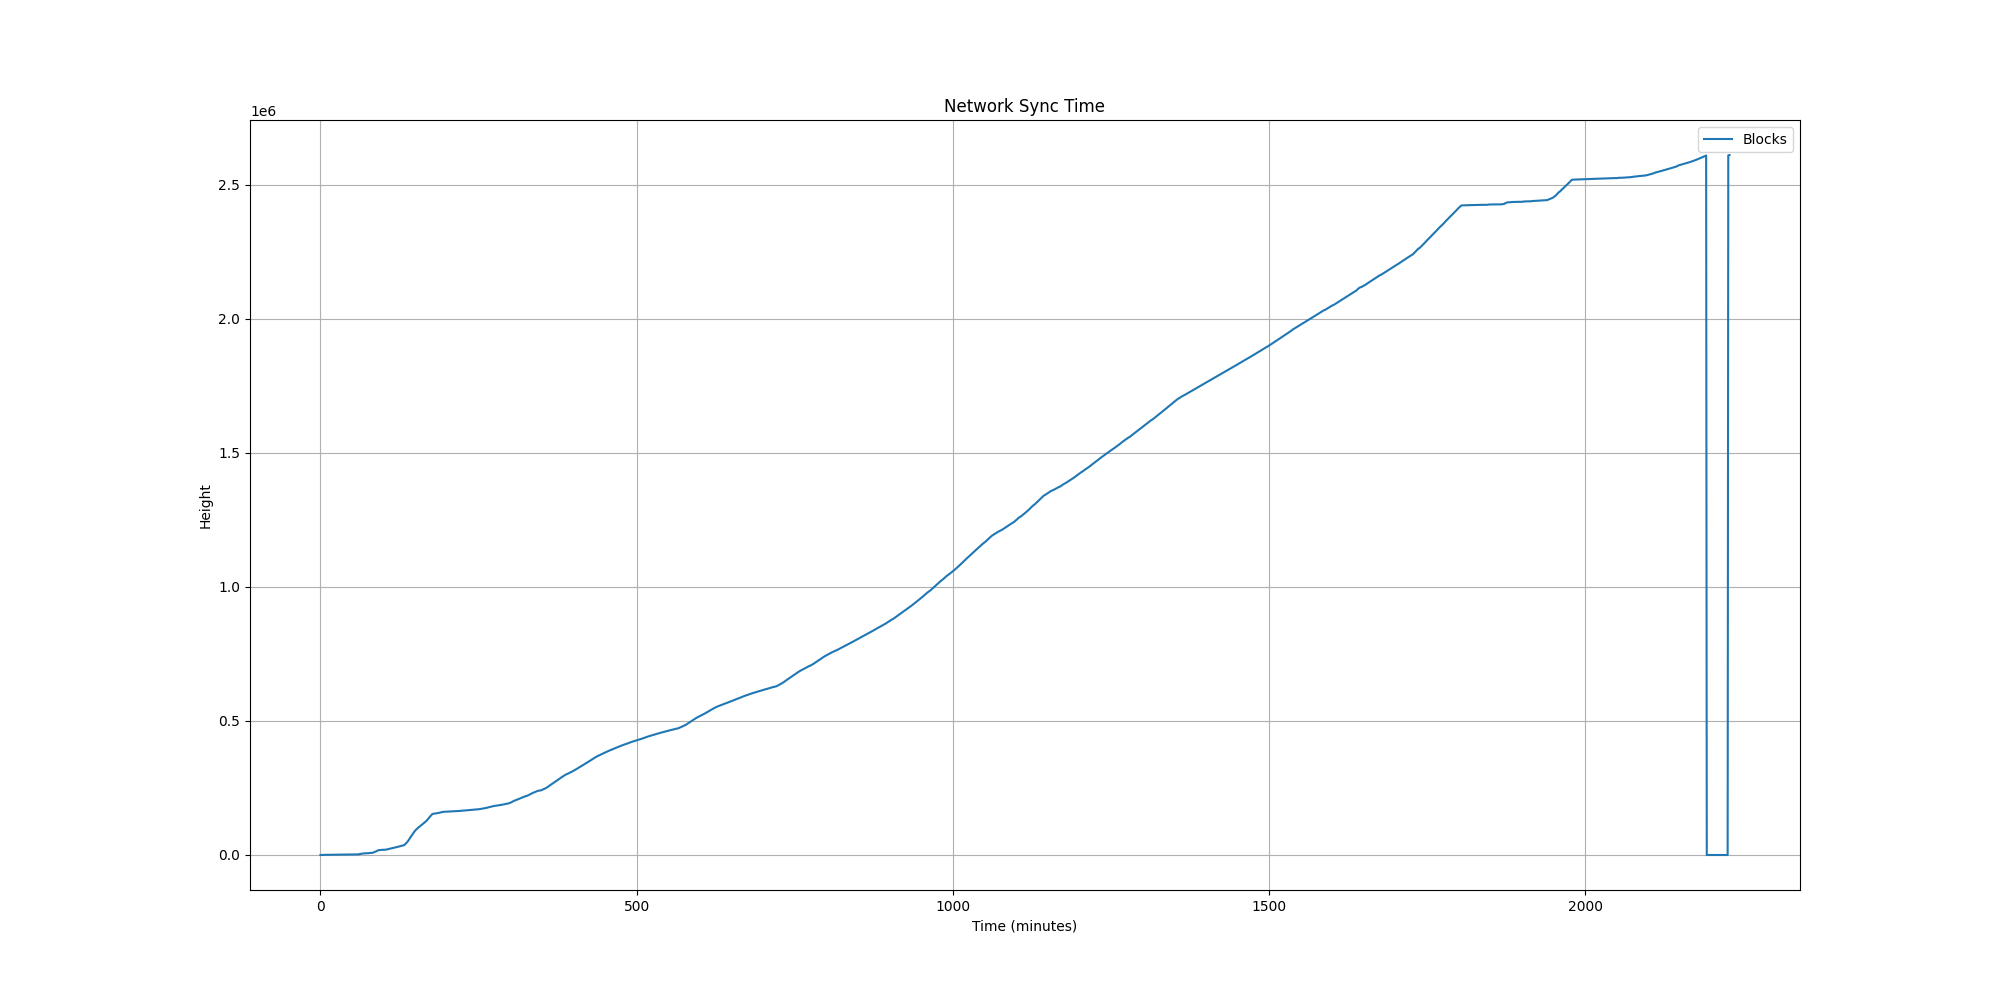

The table this chart was drawn from, first rows:
Minutes, Blocks, Memory(GB), CPU(%), MachineLoadAvg(1min), BlockchainSize(GB), BlocksAdded, Peers, Rescan(Height), BootstrapDownload(%), BuildingWitnessCache
0, , 0.0, 99.9, 0.09, 0.126, , , , , 
1, 0, 0.3, 1.0, 0.14, 0.142, 0, 1, , , 
2, 0, 0.3, 4.0, 0.08, 0.142, 0, 1, , , 
3, 224, 0.3, 2.0, 0.11, 0.143, 224, 3, , , 
4, 416, 0.3, 1.0, 0.04, 0.143, 192, 3, , , 
5, 528, 0.3, 2.0, 0.01, 0.143, 112, 3, , , 
6, 592, 0.3, 1.0, 0.00, 0.143, 64, 5, , , 
7, 640, 0.3, 2.0, 0.00, 0.143, 48, 5, , , 
8, 672, 0.3, 1.0, 0.00, 0.144, 32, 5, , , 
9, 704, 0.3, 1.0, 0.00, 0.144, 32, 5, , , 
10, 720, 0.3, 2.0, 0.00, 0.144, 16, 5, , , 
11, 752, 0.3, 0.0, 0.00, 0.144, 32, 5, , , 
12, 768, 0.3, 0.0, 0.00, 0.144, 16, 5, , , 
13, 784, 0.3, 3.0, 0.00, 0.144, 16, 5, , , 
14, 832, 0.3, 1.0, 0.00, 0.144, 48, 5, , , 
15, 848, 0.3, 1.0, 0.00, 0.144, 16, 5, , , 
16, 896, 0.3, 3.0, 0.05, 0.157, 48, 5, , , 
17, 928, 0.3, 2.0, 0.02, 0.157, 32, 5, , , 
18, 960, 0.3, 4.0, 0.00, 0.157, 32, 7, , , 
19, 989, 0.3, 9.0, 0.00, 0.157, 29, 8, , , 
20, 1024, 0.3, 8.0, 0.00, 0.157, 35, 9, , , 
21, 1040, 0.3, 5.0, 0.05, 0.157, 16, 9, , , 
22, 1056, 0.3, 3.0, 0.06, 0.157, 16, 9, , , 
23, 1072, 0.4, 5.0, 0.09, 0.157, 16, 9, , , 
24, 1120, 0.4, 10.0, 0.13, 0.157, 48, 9, , , 
25, 1136, 0.4, 2.0, 0.05, 0.157, 16, 10, , , 
26, 1168, 0.4, 3.0, 0.27, 0.157, 32, 10, , , 
27, 1200, 0.4, 3.0, 0.10, 0.157, 32, 11, , , 
28, 1216, 0.4, 8.0, 0.03, 0.157, 16, 11, , , 
29, 1232, 0.4, 9.0, 0.01, 0.157, 16, 11, , , 
30, 1264, 0.4, 7.0, 0.08, 0.157, 32, 12, , , 
31, 1296, 0.4, 3.0, 0.10, 0.242, 32, 12, , , 
32, 1312, 0.4, 10.0, 0.17, 0.242, 16, 12, , , 
33, 1344, 0.4, 11.0, 0.29, 0.242, 32, 12, , , 
34, 1392, 0.4, 10.0, 0.19, 0.242, 48, 12, , , 
35, 1408, 0.4, 13.0, 0.12, 0.242, 16, 12, , , 
36, 1424, 0.5, 12.0, 0.04, 0.242, 16, 12, , , 
37, 1456, 0.5, 4.0, 0.01, 0.242, 32, 12, , , 
38, 1488, 0.5, 9.0, 0.08, 0.242, 32, 12, , , 
39, 1520, 0.5, 10.0, 0.07, 0.242, 32, 12, , , 
40, 1552, 0.5, 9.0, 0.10, 0.242, 32, 12, , , 
41, 1584, 0.5, 11.0, 0.07, 0.242, 32, 12, , , 
42, 1616, 0.5, 7.0, 0.06, 0.242, 32, 12, , , 
43, 1664, 0.5, 12.0, 0.18, 0.242, 48, 13, , , 
44, 1680, 0.5, 5.0, 0.18, 0.242, 16, 13, , , 
45, 1712, 0.5, 22.0, 0.26, 0.242, 32, 13, , , 
46, 1824, 0.6, 26.0, 0.34, 0.323, 112, 13, , , 
47, 1904, 0.6, 58.9, 0.27, 0.323, 80, 13, , , 
48, 1968, 0.6, 38.0, 0.16, 0.323, 64, 13, , , 
49, 2032, 0.6, 22.0, 0.34, 0.323, 64, 13, , , 
50, 2080, 0.6, 28.0, 0.44, 0.323, 48, 13, , , 
51, 2128, 0.6, 48.9, 0.16, 0.323, 48, 13, , , 
52, 2176, 0.6, 5.0, 0.19, 0.323, 48, 13, , , 
53, 2176, 0.6, 7.0, 0.23, 0.323, 0, 13, , , 
54, 2192, 0.6, 6.0, 0.15, 0.323, 16, 13, , , 
55, 2192, 0.6, 5.0, 0.05, 0.323, 0, 13, , , 
56, 2208, 0.6, 7.0, 0.02, 0.323, 16, 13, , , 
57, 2224, 0.6, 9.0, 0.00, 0.323, 16, 13, , , 
58, 2240, 0.6, 29.0, 0.15, 0.323, 16, 15, , , 
59, 2256, 0.6, 13.0, 0.32, 0.323, 16, 15, , , 
... 2,165 more rows
